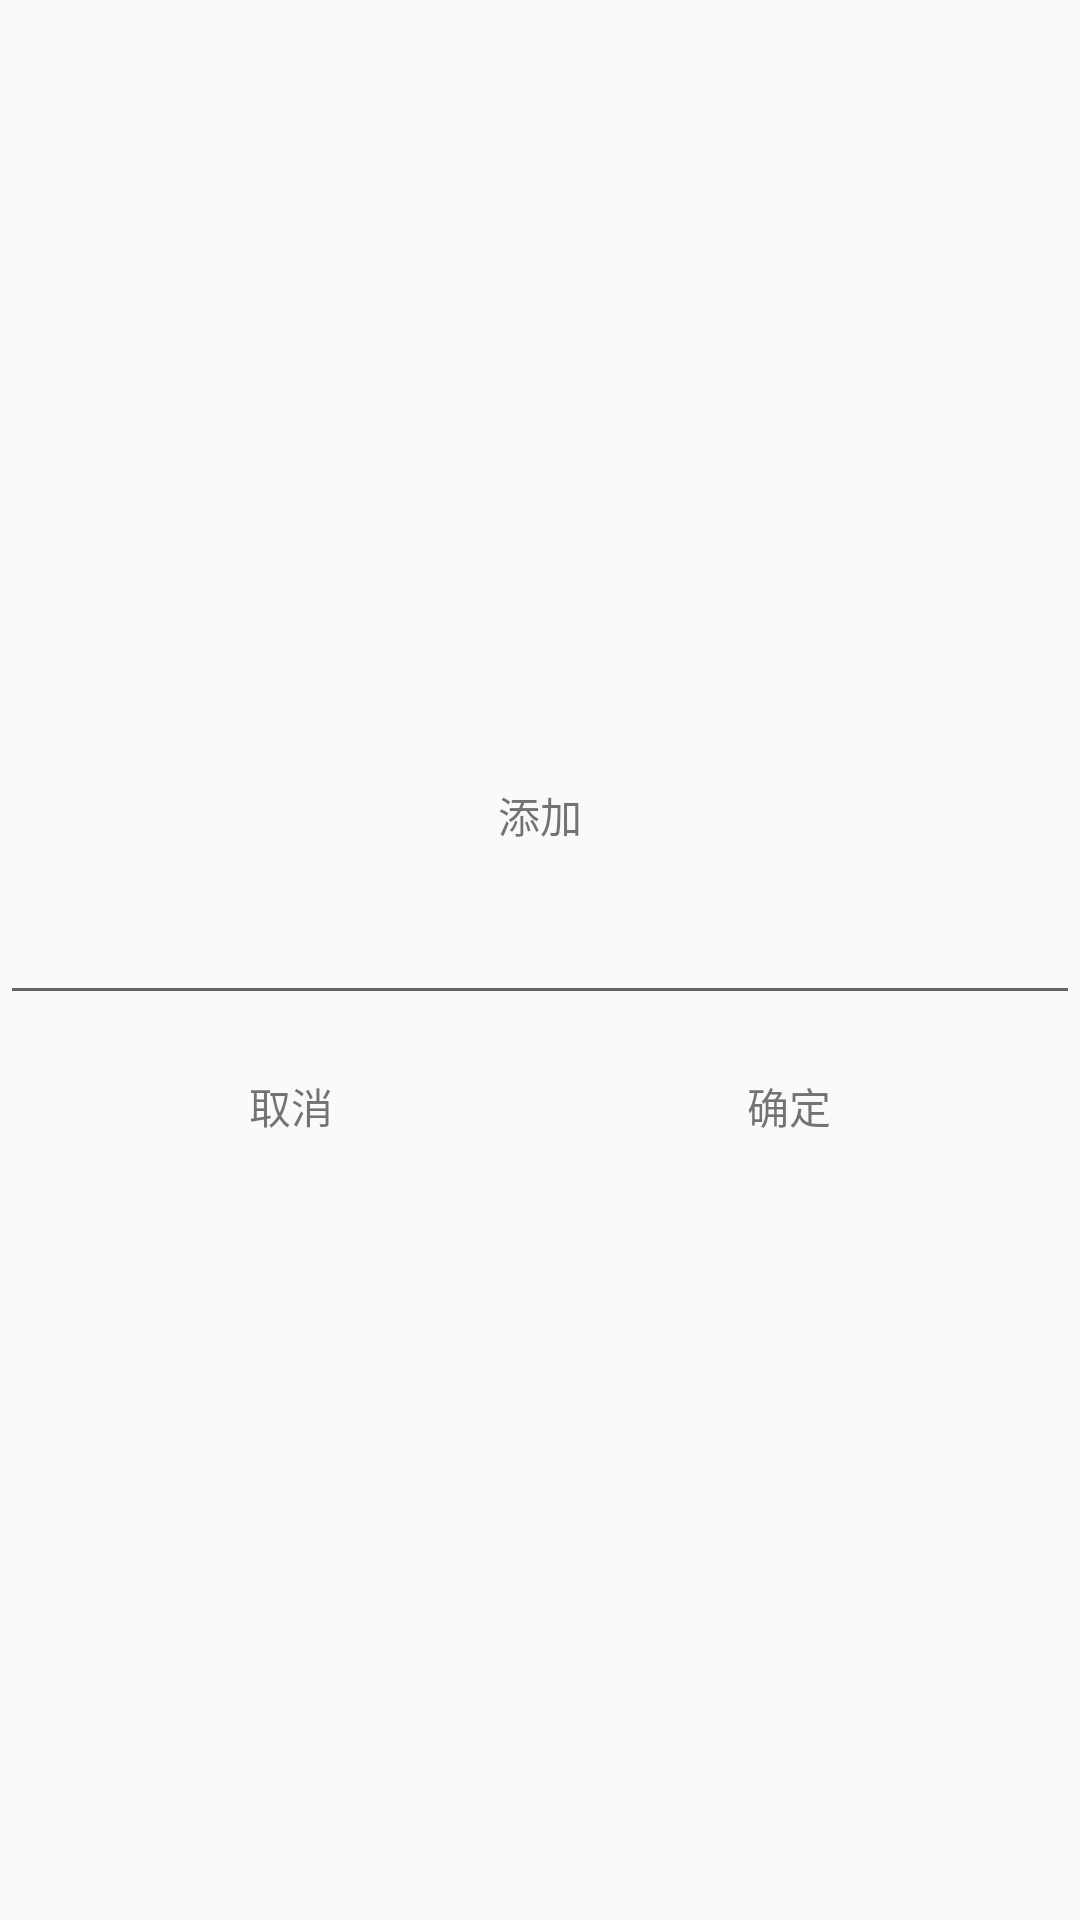

Android layout source for this screen:
<!-- AndroidManifest.xml: application theme AppTheme -->
<!-- res/layout/addbook.xml -->
<?xml version="1.0" encoding="utf-8"?>
<androidx.constraintlayout.widget.ConstraintLayout xmlns:android="http://schemas.android.com/apk/res/android"
    android:layout_width="match_parent"
    android:layout_height="match_parent"
    xmlns:app="http://schemas.android.com/apk/res-auto">

    <androidx.constraintlayout.widget.ConstraintLayout
        android:layout_width="match_parent"
        android:layout_height="wrap_content"
        app:layout_constraintBottom_toBottomOf="parent"
        app:layout_constraintEnd_toEndOf="parent"
        app:layout_constraintStart_toStartOf="parent"
        app:layout_constraintTop_toTopOf="parent">

        <TextView
            android:id="@+id/addtodoti"
            android:layout_width="wrap_content"
            android:layout_height="wrap_content"
            android:layout_marginTop="20dp"
            android:text="添加"
            app:layout_constraintLeft_toLeftOf="parent"
            app:layout_constraintRight_toRightOf="parent"
            app:layout_constraintTop_toTopOf="parent">

        </TextView>

        <EditText
            android:layout_marginTop="15dp"
            android:id="@+id/todoEdit"
            android:paddingLeft="10dp"
            android:layout_width="match_parent"
            android:layout_height="wrap_content"
            app:layout_constraintTop_toBottomOf="@id/addtodoti"></EditText>

        <androidx.constraintlayout.widget.ConstraintLayout
            android:layout_marginTop="20dp"
            android:layout_width="match_parent"
            android:layout_height="wrap_content"
            android:orientation="horizontal"
            android:paddingBottom="20dp"
            app:layout_constraintTop_toBottomOf="@id/todoEdit">

            <TextView
                app:layout_constraintLeft_toLeftOf="parent"
                app:layout_constraintRight_toRightOf="parent"
                app:layout_constraintHorizontal_bias="0.25"
                android:id="@+id/todoCancle"

                android:text="取消"
                android:layout_width="wrap_content"
                android:layout_height="wrap_content"></TextView>

            <TextView
                android:id="@+id/todoAddOk"
                android:layout_width="wrap_content"
                android:layout_height="wrap_content"
                android:text="确定"
                app:layout_constraintHorizontal_bias="0.75"
                app:layout_constraintLeft_toLeftOf="parent"
                app:layout_constraintRight_toRightOf="parent"></TextView>
        </androidx.constraintlayout.widget.ConstraintLayout>
    </androidx.constraintlayout.widget.ConstraintLayout>
</androidx.constraintlayout.widget.ConstraintLayout>
<!-- resources referenced by this layout -->
<resources>
  <style name="AppTheme" parent="Theme.AppCompat.Light.NoActionBar">
          
          <item name="colorPrimary">@color/colorPrimary</item>
          <item name="colorPrimaryDark">@color/colorPrimaryDark</item>
          <item name="colorAccent">@color/colorAccent</item>
          <item name="windowActionBar">false</item>
          <item name="windowNoTitle">true</item>
      </style>
  <color name="colorPrimary">@color/background_material_dark</color>
  <color name="colorPrimaryDark">@color/background_material_dark</color>
  <color name="colorAccent">#D81B60</color>
</resources>
